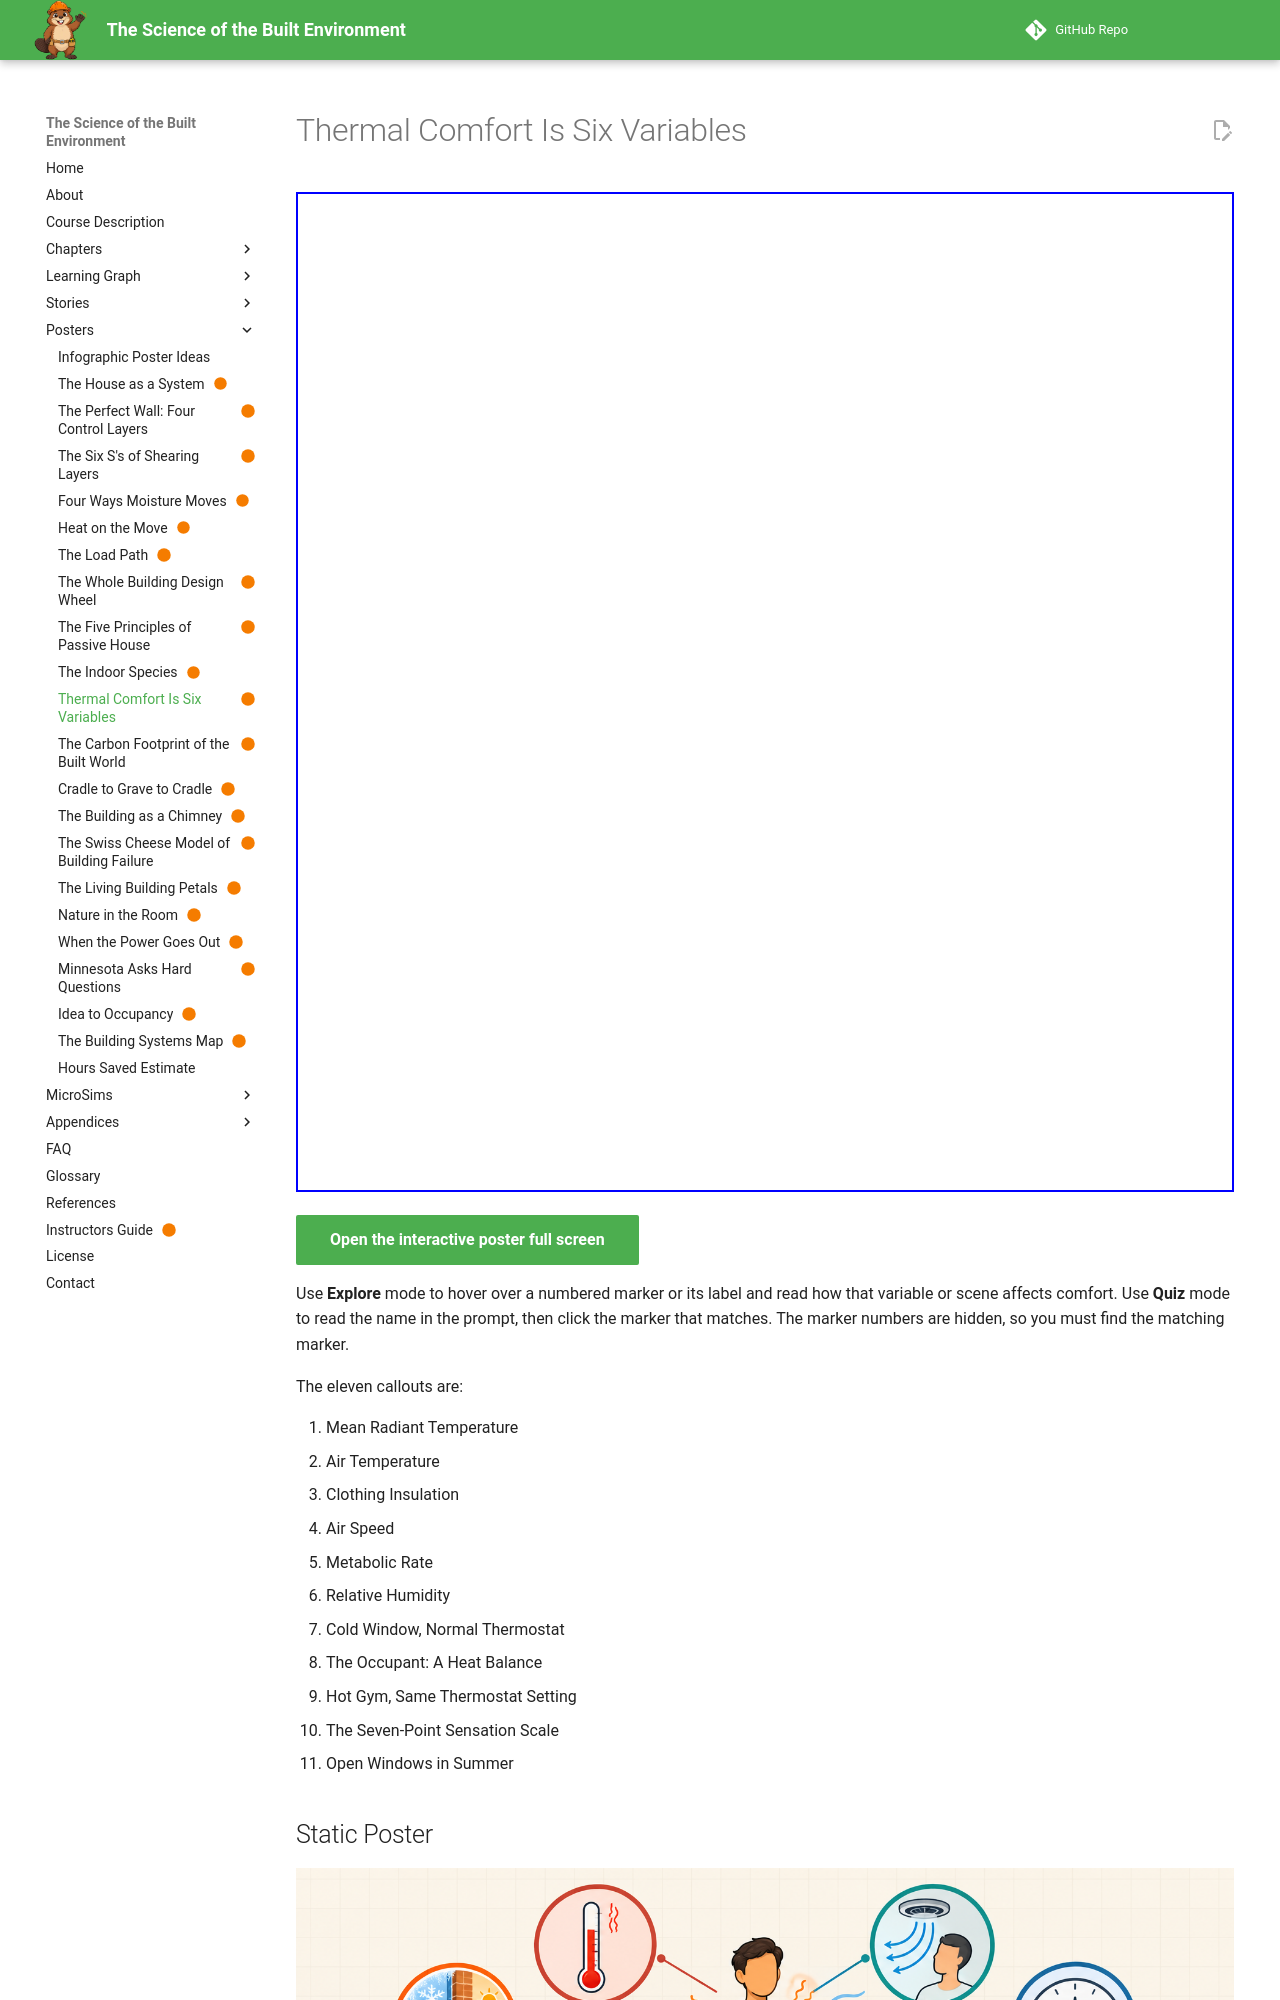

repository: dmccreary/science-of-the-built-envrionment · page: posters/thermal-comfort-six-variables/index.html · generator: mkdocs

---
title: Thermal Comfort Is Six Variables
description: Thermal comfort depends on four environmental and two personal variables, and the outdoor climate also shifts what people accept.
image: posters/thermal-comfort-six-variables/thermal-comfort-six-variables.png
status: built
hide:
  - toc
---

<iframe src="./main.html" height="1000px" width="100%" scrolling="no"></iframe>

[Open the interactive poster full screen](./main.html){ .md-button .md-button--primary }

Use **Explore** mode to hover over a numbered marker or its label and read how that variable or scene affects comfort. Use **Quiz** mode to read the name in the prompt, then click the marker that matches. The marker numbers are hidden, so you must find the matching marker.

The eleven callouts are:

1. Mean Radiant Temperature
2. Air Temperature
3. Clothing Insulation
4. Air Speed
5. Metabolic Rate
6. Relative Humidity
7. Cold Window, Normal Thermostat
8. The Occupant: A Heat Balance
9. Hot Gym, Same Thermostat Setting
10. The Seven-Point Sensation Scale
11. Open Windows in Summer

## Static Poster

![Thermal Comfort Is Six Variables poster](./thermal-comfort-six-variables.png){ loading=lazy }

The full-size poster above is a static copy of the interactive version, handy for printing, sharing, or viewing without JavaScript.
